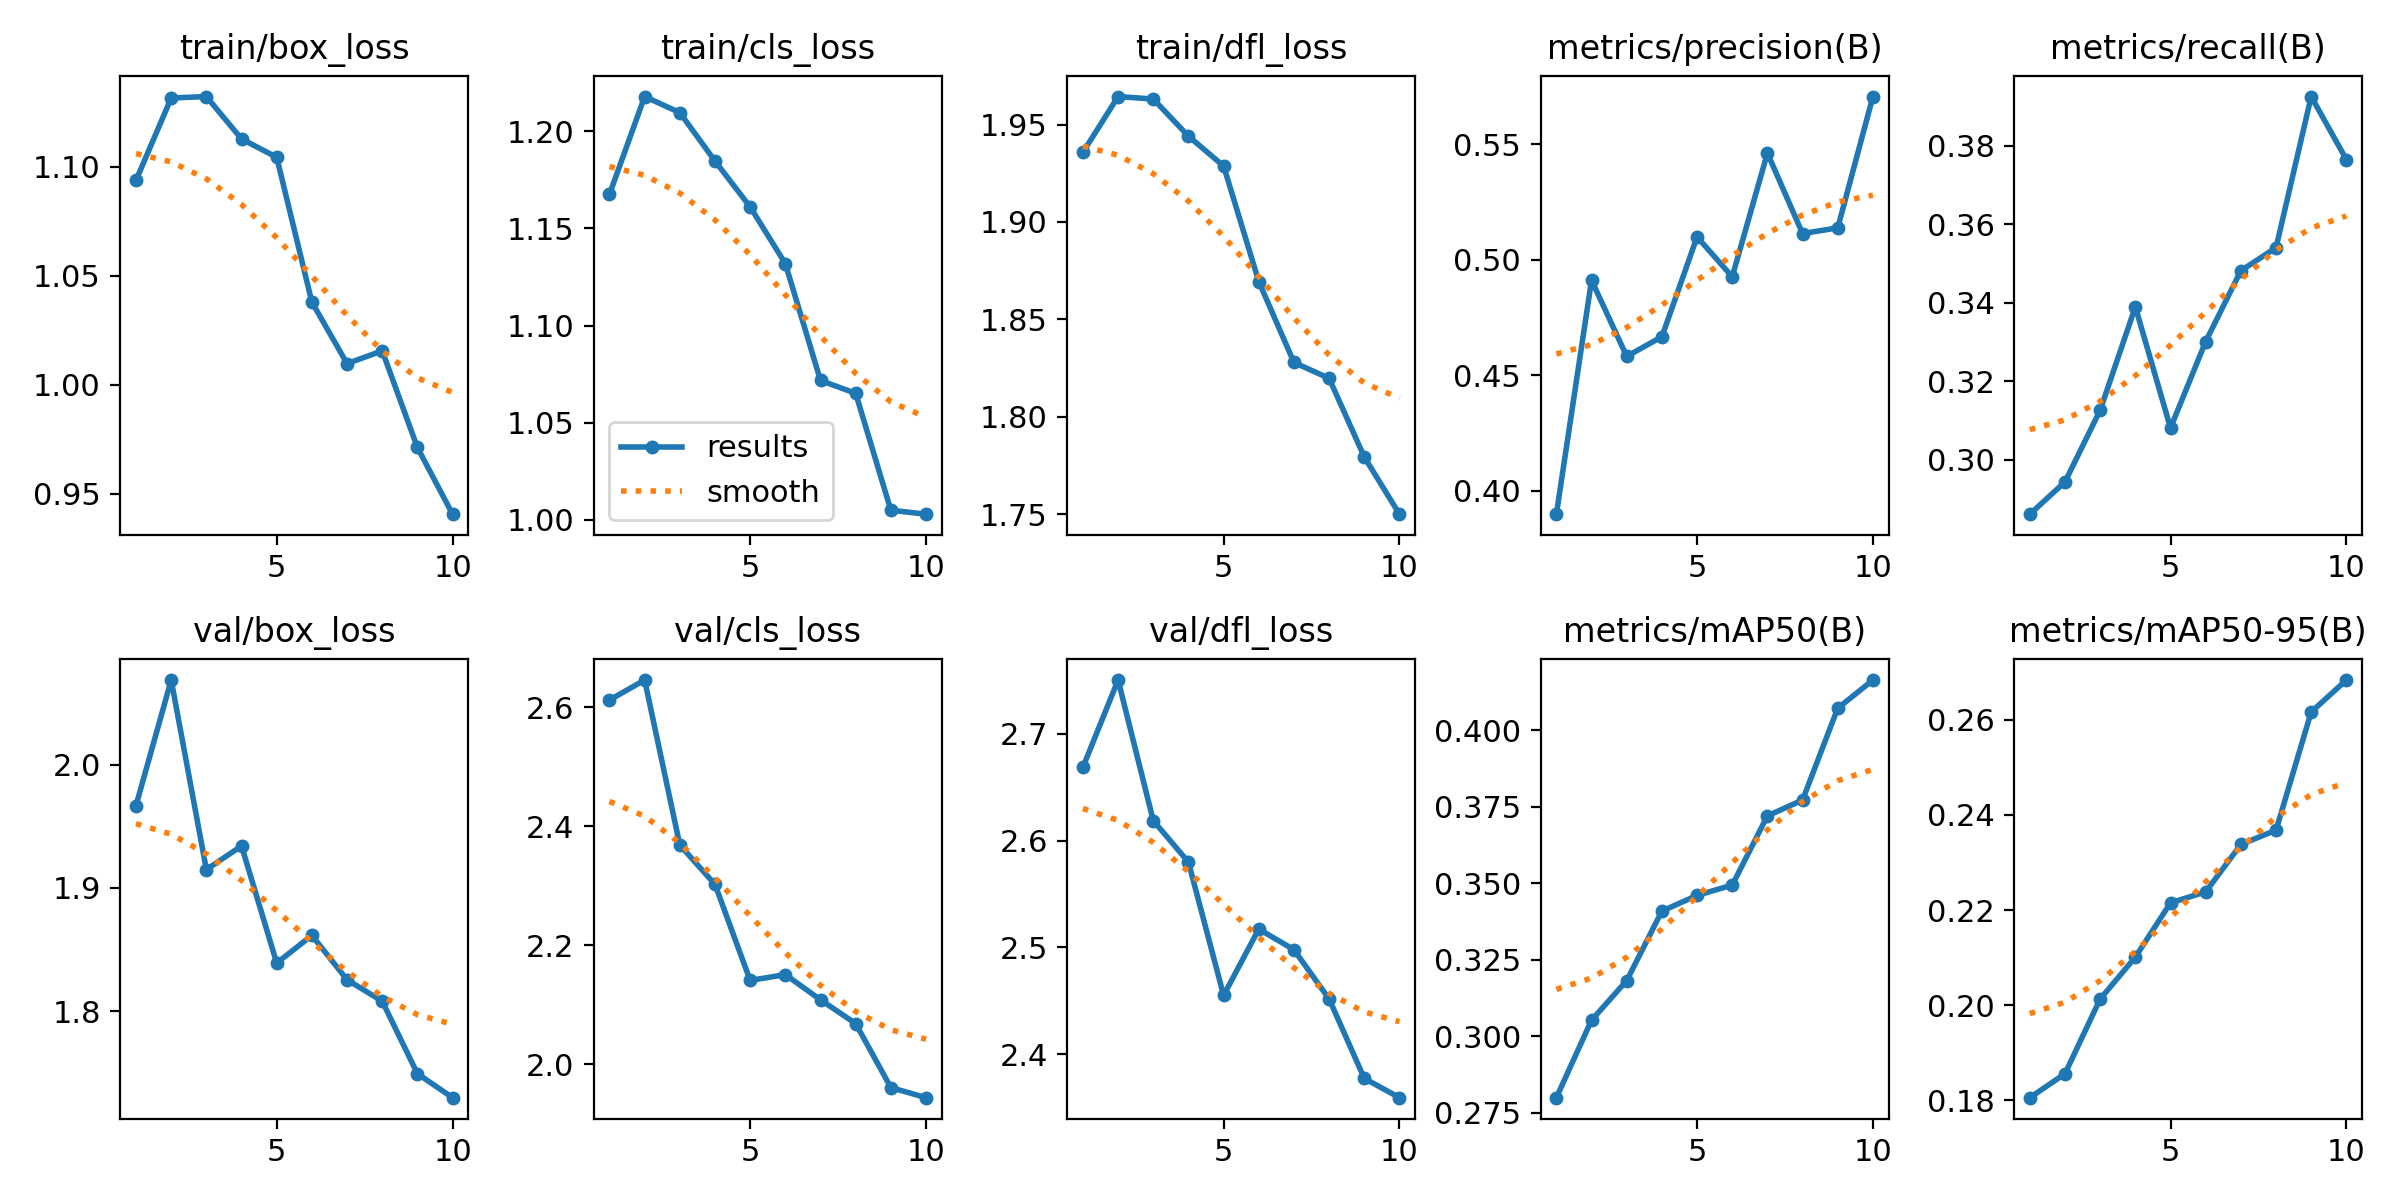

Source data for this figure (header and first rows):
epoch, time, train/box_loss, train/cls_loss, train/dfl_loss, metrics/precision(B), metrics/recall(B), metrics/mAP50(B), metrics/mAP50-95(B), val/box_loss, val/cls_loss, val/dfl_loss, lr/pg0, lr/pg1, lr/pg2
1, 50, 1.094, 1.168, 1.936, 0.3899, 0.2861, 0.2799, 0.1806, 1.967, 2.612, 2.669, 0.0003302, 0.0003302, 0.06731
2, 94.18, 1.131, 1.218, 1.964, 0.4911, 0.2943, 0.3052, 0.1856, 2.069, 2.645, 2.75, 0.0006039, 0.0006039, 0.03425
3, 140.1, 1.132, 1.21, 1.963, 0.4582, 0.3126, 0.3182, 0.2013, 1.915, 2.368, 2.619, 0.0008175, 0.0008175, 0.001126
4, 186.2, 1.113, 1.185, 1.944, 0.4667, 0.3389, 0.3409, 0.2101, 1.934, 2.302, 2.58, 0.00073, 0.00073, 0.00073
5, 233.1, 1.104, 1.161, 1.929, 0.5099, 0.3081, 0.346, 0.2215, 1.839, 2.141, 2.455, 0.00064, 0.00064, 0.00064
6, 283.7, 1.038, 1.132, 1.869, 0.4926, 0.3301, 0.3494, 0.2238, 1.861, 2.151, 2.517, 0.00055, 0.00055, 0.00055
7, 329.6, 1.01, 1.072, 1.828, 0.5462, 0.3482, 0.372, 0.2338, 1.825, 2.108, 2.498, 0.00046, 0.00046, 0.00046
8, 378.1, 1.016, 1.065, 1.82, 0.5113, 0.354, 0.3772, 0.2368, 1.808, 2.068, 2.452, 0.00037, 0.00037, 0.00037
9, 425.9, 0.9713, 1.005, 1.779, 0.5138, 0.3926, 0.4072, 0.2616, 1.749, 1.961, 2.377, 0.00028, 0.00028, 0.00028
10, 471.6, 0.9407, 1.003, 1.75, 0.5707, 0.3765, 0.4164, 0.2683, 1.73, 1.944, 2.359, 0.00019, 0.00019, 0.00019
